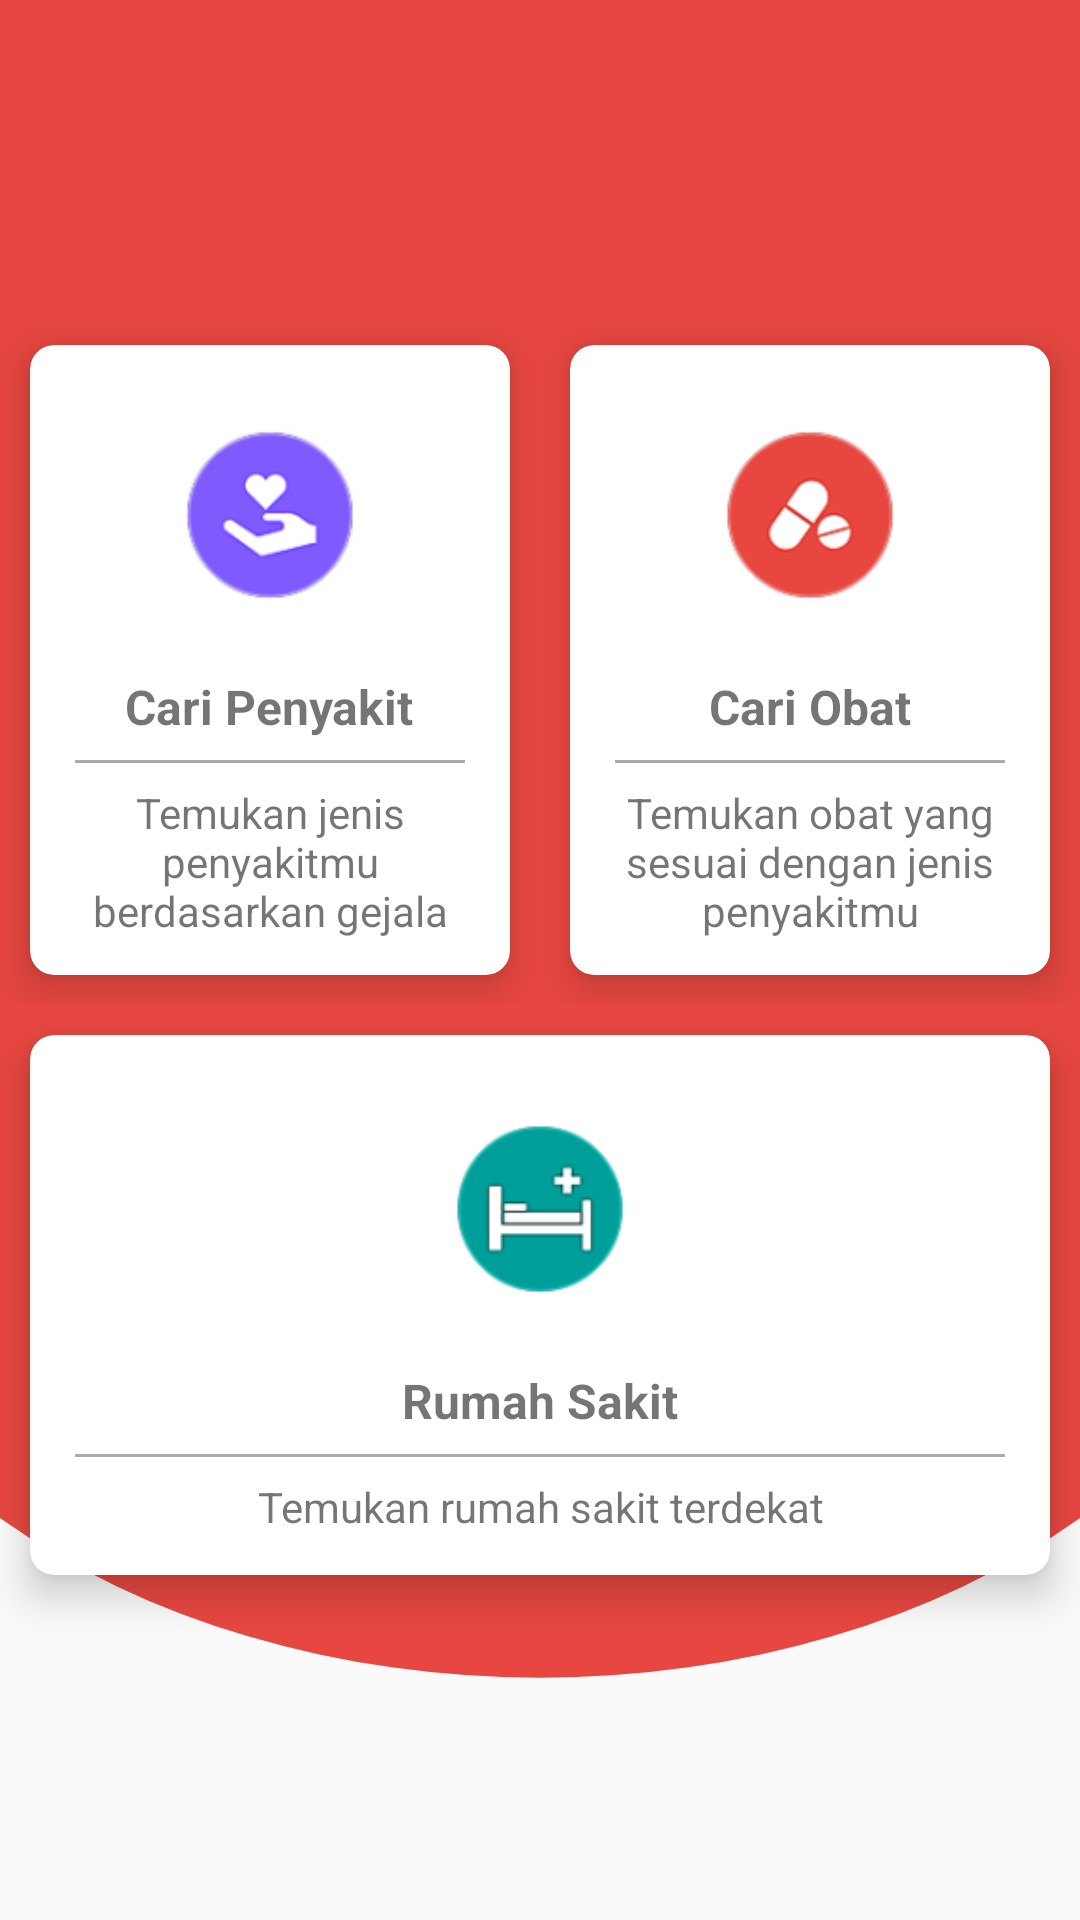

This screen was rendered from an Android layout file. Write that file and the resources it references.
<!-- AndroidManifest.xml: application theme AppTheme -->
<!-- res/layout/activity_main.xml -->
<?xml version="1.0" encoding="utf-8"?>
<LinearLayout xmlns:android="http://schemas.android.com/apk/res/android"
    xmlns:app="http://schemas.android.com/apk/res-auto"
    xmlns:card_view="http://schemas.android.com/apk/res-auto"
    xmlns:tools="http://schemas.android.com/tools"
    android:layout_width="match_parent"
    android:layout_height="match_parent"
    tools:context=".MainActivity"
    android:orientation="vertical"
    android:gravity="center"
    android:background="@drawable/background_main">

    <LinearLayout
        android:clipToPadding="false"
        android:gravity="center"
        android:layout_width="match_parent"
        android:layout_height="wrap_content"
        android:orientation="horizontal">

        <android.support.v7.widget.CardView
            android:id="@+id/cardCariPenyakit"
            android:layout_width="160dp"
            android:layout_height="210dp"
            android:layout_margin="10dp"
            card_view:cardBackgroundColor="#FFFFFF"
            card_view:cardCornerRadius="8dp"
            card_view:cardElevation="8dp"
            card_view:contentPadding="8dp"
            android:clickable="true"
            android:foreground="?android:attr/selectableItemBackground">

            <LinearLayout
                android:layout_width="match_parent"
                android:layout_height="match_parent"
                android:orientation="vertical"
                android:gravity="center">

                <ImageView
                    android:layout_width="90dp"
                    android:layout_height="90dp"
                    android:src="@mipmap/icon_penyakit" />
                <TextView
                    android:layout_width="wrap_content"
                    android:layout_height="wrap_content"
                    android:text="Cari Penyakit"
                    android:textStyle="bold"
                    android:textSize="16dp"
                    android:layout_marginTop="8dp"/>
                <View
                    android:layout_width="match_parent"
                    android:layout_height="1dp"
                    android:layout_margin="7dp"
                    android:background="@android:color/darker_gray"/>
                <TextView
                    android:layout_width="wrap_content"
                    android:layout_height="wrap_content"
                    android:gravity="center"
                    android:textSize="14dp"
                    android:text="Temukan jenis penyakitmu berdasarkan gejala"/>
            </LinearLayout>
        </android.support.v7.widget.CardView>

        <android.support.v7.widget.CardView
            android:id="@+id/cardCariObat"
            android:layout_width="160dp"
            android:layout_height="210dp"
            android:layout_margin="10dp"
            card_view:cardBackgroundColor="#FFFFFF"
            card_view:cardCornerRadius="8dp"
            card_view:cardElevation="8dp"
            card_view:contentPadding="8dp"
            android:clickable="true"
            android:foreground="?android:attr/selectableItemBackground">

            <LinearLayout
                android:layout_width="match_parent"
                android:layout_height="match_parent"
                android:orientation="vertical"
                android:gravity="center">

                <ImageView
                    android:layout_width="90dp"
                    android:layout_height="90dp"
                    android:src="@mipmap/icon_obat" />
                <TextView
                    android:layout_width="wrap_content"
                    android:layout_height="wrap_content"
                    android:text="Cari Obat"
                    android:textStyle="bold"
                    android:textSize="16dp"
                    android:layout_marginTop="8dp"/>
                <View
                    android:layout_width="match_parent"
                    android:layout_height="1dp"
                    android:layout_margin="7dp"
                    android:background="@android:color/darker_gray"/>
                <TextView
                    android:layout_width="wrap_content"
                    android:layout_height="wrap_content"
                    android:gravity="center"
                    android:textSize="14dp"
                    android:text="Temukan obat yang sesuai dengan jenis penyakitmu"/>
            </LinearLayout>
        </android.support.v7.widget.CardView>
    </LinearLayout>
    <android.support.v7.widget.CardView
        android:id="@+id/cardCariRumahSakit"
        android:layout_width="340dp"
        android:layout_height="180dp"
        android:layout_margin="10dp"
        card_view:cardBackgroundColor="#FFFFFF"
        card_view:cardCornerRadius="8dp"
        card_view:cardElevation="8dp"
        card_view:contentPadding="8dp"
        android:clickable="true"
        android:foreground="?android:attr/selectableItemBackground">

        <LinearLayout
            android:layout_width="match_parent"
            android:layout_height="match_parent"
            android:orientation="vertical"
            android:gravity="center">

            <ImageView
                android:layout_width="90dp"
                android:layout_height="90dp"
                android:src="@mipmap/icon_rumah_sakit" />
            <TextView
                android:layout_width="wrap_content"
                android:layout_height="wrap_content"
                android:text="Rumah Sakit"
                android:textStyle="bold"
                android:textSize="16dp"
                android:layout_marginTop="8dp"/>
            <View
                android:layout_width="match_parent"
                android:layout_height="1dp"
                android:layout_margin="7dp"
                android:background="@android:color/darker_gray"/>
            <TextView
                android:layout_width="wrap_content"
                android:layout_height="wrap_content"
                android:gravity="center"
                android:text="Temukan rumah sakit terdekat"/>
        </LinearLayout>
    </android.support.v7.widget.CardView>
</LinearLayout>
<!-- resources referenced by this layout -->
<resources>
  <!-- drawable background_main (drawable) -->
  <vector android:height="24dp" android:viewportHeight="1920"
      android:viewportWidth="1080" android:width="24dp" xmlns:android="http://schemas.android.com/apk/res/android">
      <path android:fillColor="#e74740" android:pathData="M-35,0h1150v1280.71h-1150z"/>
      <path android:fillColor="#e74740" android:pathData="M-220.43,1137.43a760.43,540 0,1 0,1520.86 0a760.43,540 0,1 0,-1520.86 0z"/>
  </vector>
  <!-- mipmap icon_obat: png bitmap (mipmap-hdpi, 2438 bytes) -->
  <!-- mipmap icon_penyakit: png bitmap (mipmap-hdpi, 2428 bytes) -->
  <!-- mipmap icon_rumah_sakit: png bitmap (mipmap-hdpi, 2174 bytes) -->
  <style name="AppTheme" parent="Theme.AppCompat.Light.NoActionBar">
          
          <item name="colorPrimary">@color/colorPrimary</item>
          <item name="colorPrimaryDark">@color/colorPrimaryDark</item>
          <item name="colorAccent">@color/colorAccent</item>
      </style>
  <color name="colorPrimary">#008577</color>
  <color name="colorPrimaryDark">#c0392b</color>
  <color name="colorAccent">#D81B60</color>
</resources>
